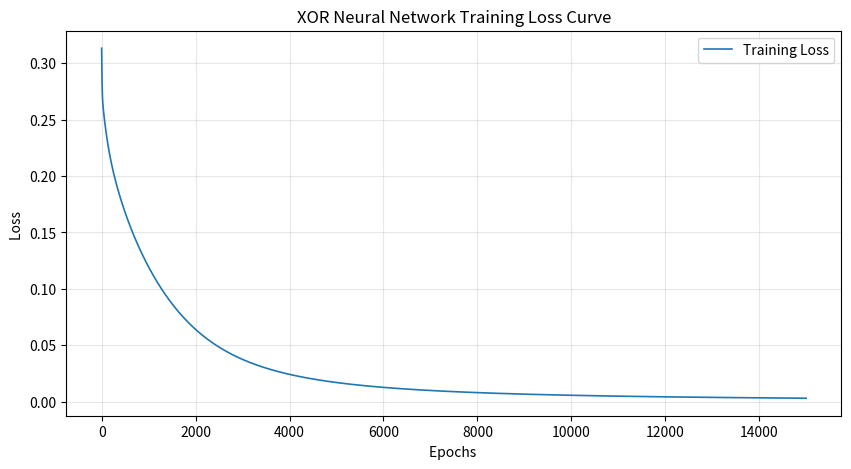

The matplotlib source for this figure:
'''
-------------------------
Z = W@X +b
A = f(Z)

X是矩阵(特征数, 样本数)
# 2*2 ABCD 矩阵（直接用变量/字母表示）
mat = np.array([[A, B],   # 第一行
                [C, D]])  # 第二行

---------------------------

loss = np.mean((Y - A2) ** 2)
                
\ frac{\partial L}{\partial w} 
= \ frac{\partial L}{\partial z} \cdot \ frac{\partial z}{\partial w}

dL = (Y-A2) dA2 =(Y-A2) sigmoid_deriv(Z2)

'''

import matplotlib
matplotlib.use('Agg')
import matplotlib.pyplot as plt
import numpy as np
plt.rcParams['axes.unicode_minus'] = False
# 1. 定义激活函数 ReLU
def relu(z):
    # np.maximum 是逐元素比较，取大的那个
    return np.maximum(0, z)

# 1. 定义激活函数和它的导数（反向传播用）
def sigmoid(z):
    return 1 / (1 + np.exp(-z))

def sigmoid_deriv(z):
    # Sigmoid 的导数（反向传播需要）
    return sigmoid(z) * (1 - sigmoid(z))

# 2. 准备一个超简单的数据集：异或问题 (XOR)
# 输入：[0,0] -> 输出 0
# 输入：[0,1] -> 输出 1
# 输入：[1,0] -> 输出 1
# 输入：[1,1] -> 输出 0
X = np.array([[0, 0, 1, 1],
              [0, 1, 0, 1]])  # 形状 (2, 4)
Y = np.array([[0, 1, 1, 0]])  # 真实标签 (1, 4)
m = 4                         # 4个样本

# 3. 初始化参数 (权重和偏置随机开始)
input_size = 2    # 输入层 2 个神经元
hidden_size = 40    # 隐藏层 40 个神经元
output_size = 1   # 输出层 1 个神经元

# 随机初始化权重
W1 = np.random.randn(hidden_size, input_size)
b1 = np.zeros((hidden_size, 1))
W2 = np.random.randn(output_size, hidden_size)
b2 = np.zeros((output_size, 1))

learning_rate = 0.1
epochs = 1000*15 # 训练 k 次
loss_history = []  # 用来保存每一步的损失


# 4. 训练循环 (前向传播 + 反向传播)
for i in range(epochs):
    # --- 第一步：前向传播 (Forward Pass) ---
    # 第一层 (隐藏层)
    Z1 = np.dot(W1, X) + b1
    A1 = sigmoid(Z1)
    
    # 第二层 (输出层)
    Z2 = np.dot(W2, A1) + b2
    A2 = sigmoid(Z2)
    
    # 计算损失 (MSE)
    loss = np.mean((Y - A2) ** 2)
    loss_history.append(loss)
    # --- 第二步：反向传播 (Backward Pass) --- # 除以样本数 m
    # 输出层误差
    dZ2 = (A2 - Y) * sigmoid_deriv(Z2) #先除以m
    dW2 = np.dot(dZ2, A1.T)/m
    db2 = np.sum(dZ2, axis=1, keepdims=True)/m

        # 隐藏层误差 (链式法则)
    dZ1 = np.dot(W2.T, dZ2) * sigmoid_deriv(Z1)
    dW1 = np.dot(dZ1, X.T)/m
    db1 = np.sum(dZ1, axis=1, keepdims=True)/m

    
    # --- 第三步：梯度下降 (更新权重) ---
    W1 -= learning_rate * dW1
    b1 -= learning_rate * db1
    W2 -= learning_rate * dW2
    b2 -= learning_rate * db2
    
    if i % 3000 == 0:
        print(f"训练次数 {int(i/1000)}k, 当前损失: {loss:.4f}")

print("\n训练完成！")
print("预测结果（理想值：[[0, 1, 1, 0]]）:")
print(np.round(A2, 4))  # 四舍五入保留4位小数，方便看结果
print(f"Z1{Z1}, b1{b1}, Z2{Z2}, b2{b2}")

plt.figure(figsize=(10, 5))
plt.plot(loss_history, color='#1f77b4', linewidth=1.2, label='Training Loss')
plt.xlabel('Epochs ')
plt.ylabel('Loss ')
plt.title('XOR Neural Network Training Loss Curve')
plt.grid(True, alpha=0.3)
plt.legend()
plt.savefig("xor_loss_curve.png", dpi=300, bbox_inches='tight')
plt.close()
